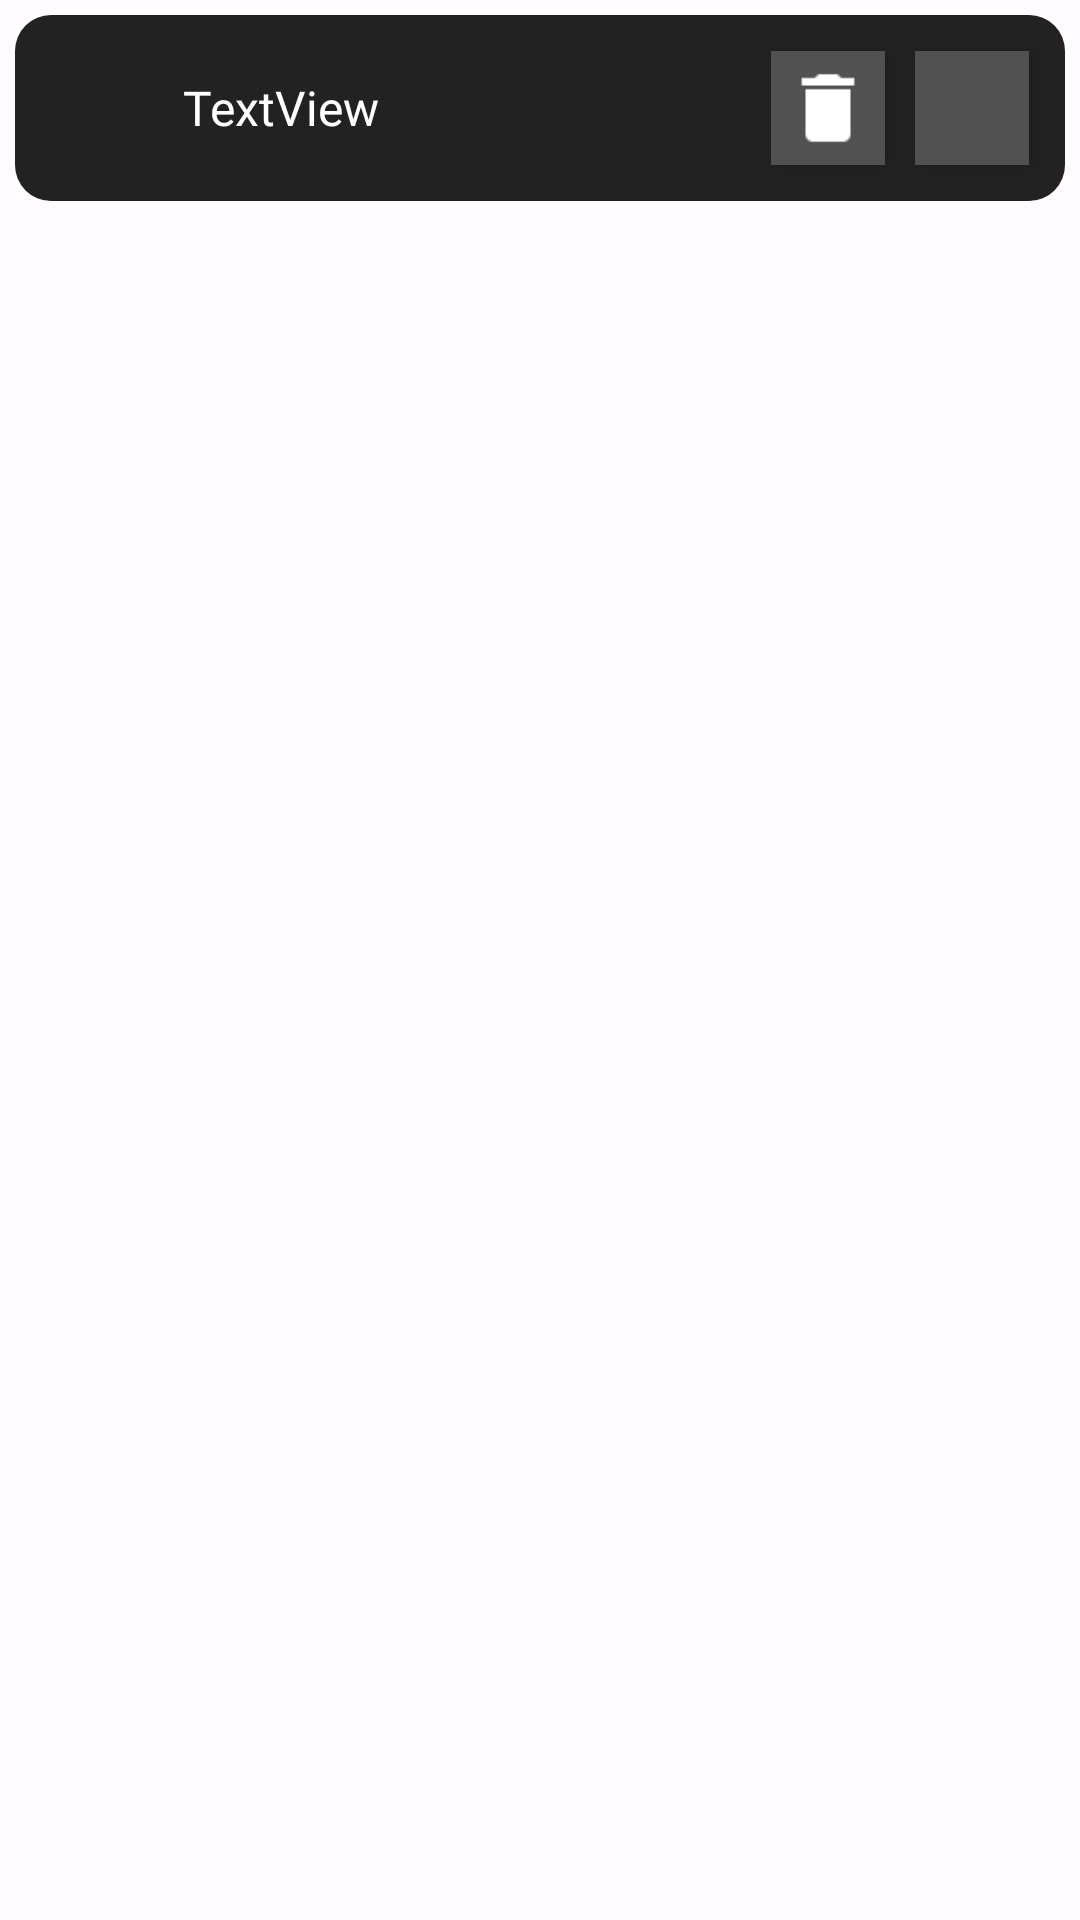

Layout XML and referenced resources for this Android screen:
<!-- AndroidManifest.xml: application theme AppTheme -->
<!-- res/layout/list_csv.xml -->
<LinearLayout xmlns:android="http://schemas.android.com/apk/res/android"
    xmlns:app="http://schemas.android.com/apk/res-auto"
    xmlns:tools="http://schemas.android.com/tools"
    android:layout_width="match_parent"
    android:layout_height="match_parent"
    android:orientation="vertical">

    <LinearLayout
        android:id="@+id/linear1"
        android:layout_width="match_parent"
        android:layout_height="wrap_content"
        android:layout_margin="5dp"
        android:background="@drawable/field_background"
        android:gravity="center_vertical"
        android:orientation="horizontal"
        android:padding="4dp">

        <ImageView
            android:id="@+id/imageview1"
            android:layout_width="34dp"
            android:layout_height="match_parent"
            android:focusable="false"
            android:padding="5dp"
            android:layout_marginStart="8dp"
            android:scaleType="fitCenter"
            android:src="@drawable/icon" />

        <TextView
            android:id="@+id/name"
            android:layout_width="0dp"
            android:layout_height="wrap_content"
            android:layout_weight="1"
            android:focusable="false"
            android:fontFamily="@font/titillium_web_semibold"
            android:padding="4dp"
            android:singleLine="true"
            android:layout_marginStart="6dp"
            android:text="TextView"
            android:textColor="#FFFFFF"
            android:textSize="16sp" />

        <LinearLayout
            android:id="@+id/delLin"
            android:layout_width="wrap_content"
            android:layout_height="wrap_content"
            android:layout_marginLeft="5dp"
            android:layout_marginRight="5dp"
            android:layout_marginVertical="8dp"
            android:background="#515151"
            android:gravity="center_vertical"
            android:elevation="4dp"
            android:orientation="horizontal"
            android:padding="4dp">

            <ImageView
                android:id="@+id/imageview2"
                android:layout_width="30dp"
                android:layout_height="30dp"
                android:focusable="false"
                android:scaleType="fitCenter"
                android:src="@drawable/ic_delete_black"
                app:tint="#FFFFFF" />
        </LinearLayout>

        <LinearLayout
            android:id="@+id/backupLin"
            android:layout_width="wrap_content"
            android:layout_height="wrap_content"
            android:layout_marginLeft="5dp"
            android:layout_marginRight="8dp"
            android:layout_marginVertical="8dp"
            android:background="#515151"
            android:elevation="4dp"
            android:gravity="center_vertical"
            android:orientation="horizontal"
            android:padding="4dp">

            <ImageView
                android:id="@+id/imageview3"
                android:layout_width="30dp"
                android:layout_height="30dp"
                android:focusable="false"
                android:padding="5dp"
                android:scaleType="fitCenter"
                android:src="@drawable/backup"
                app:tint="@color/white" />
        </LinearLayout>

        <LinearLayout
            android:id="@+id/export"
            android:layout_width="wrap_content"
            android:layout_height="match_parent"
            android:layout_marginLeft="5dp"
            android:layout_marginRight="5dp"
            android:background="#515151"
            android:gravity="center_vertical"
            android:orientation="horizontal"
            android:padding="2dp"
            android:visibility="gone">

            <ImageView
                android:id="@+id/imageview4"
                android:layout_width="35dp"
                android:layout_height="match_parent"
                android:focusable="false"
                android:padding="2dp"
                android:scaleType="fitCenter"
                android:src="@drawable/apk_icon"
                app:tint="#FFFFB300" />
        </LinearLayout>
    </LinearLayout>
</LinearLayout>
<!-- resources referenced by this layout -->
<resources>
  <color name="white">#FFFFFF</color>
  <!-- drawable field_background (drawable) -->
  <?xml version="1.0" encoding="utf-8"?>
  <shape
  xmlns:android="http://schemas.android.com/apk/res/android"
  android:shape="rectangle">
  
  <solid
  android:color="#222222"/>
  
  <corners
  android:radius="12dp"/>
  
  </shape>
  <color name="md_theme_light_primary">#934B00</color>
  <color name="md_theme_light_onPrimary">#FFFFFF</color>
  <color name="md_theme_light_primaryContainer">#FFDCC5</color>
  <color name="md_theme_light_onPrimaryContainer">#301400</color>
  <color name="md_theme_light_secondary">#755945</color>
  <color name="md_theme_light_onSecondary">#FFFFFF</color>
  <color name="md_theme_light_secondaryContainer">#FFDCC5</color>
  <color name="md_theme_light_onSecondaryContainer">#2A1708</color>
  <color name="md_theme_light_tertiary">#5E6135</color>
  <color name="md_theme_light_onTertiary">#FFFFFF</color>
  <color name="md_theme_light_tertiaryContainer">#E3E6AF</color>
  <color name="md_theme_light_onTertiaryContainer">#1B1D00</color>
  <color name="md_theme_light_error">#BA1A1A</color>
  <color name="md_theme_light_errorContainer">#FFDAD6</color>
  <color name="md_theme_light_onError">#FFFFFF</color>
  <color name="md_theme_light_onErrorContainer">#410002</color>
  <color name="md_theme_light_background">#FFFBFF</color>
  <color name="md_theme_light_onBackground">#201A17</color>
  <color name="md_theme_light_surface">#FFFBFF</color>
  <color name="md_theme_light_onSurface">#201A17</color>
  <color name="md_theme_light_surfaceVariant">#F3DFD2</color>
  <color name="md_theme_light_onSurfaceVariant">#52443B</color>
  <color name="md_theme_light_outline">#84746A</color>
  <color name="md_theme_light_inverseOnSurface">#FBEEE8</color>
  <color name="md_theme_light_inverseSurface">#362F2B</color>
  <color name="md_theme_light_inversePrimary">#FFB781</color>
</resources>
